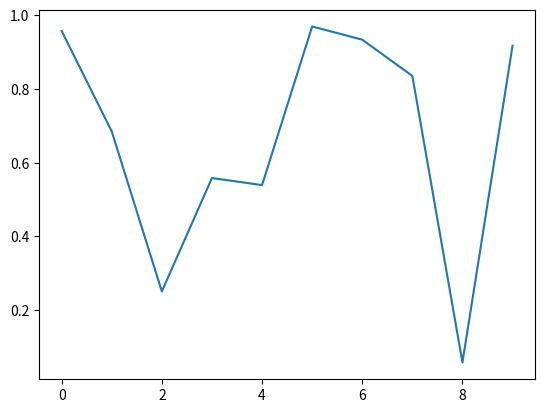

Write the Python code that produced this figure.
import math as m
import numpy as np
import matplotlib.pyplot as plt

def fullly():
    d= []
    for x in range(1, 11):
        a= m.fabs(m.cos(x*pow(m.exp(1),m.cos(x)+m.log(x+1))))
        d.append(a)
    return d

f = fullly()
print(f)
print(np.trapz(f))
plt.plot(f)
plt.show()